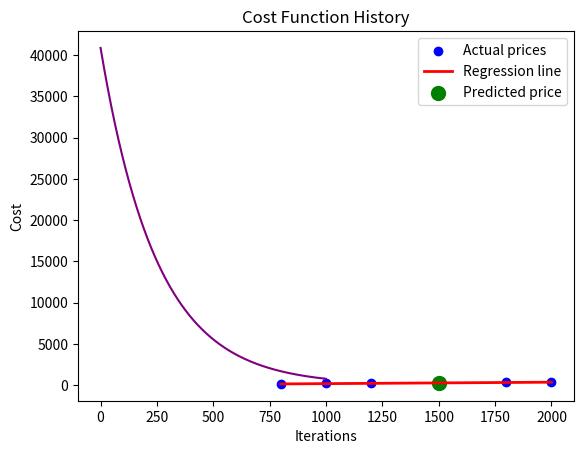

This chart was generated by the following Python code:
import numpy as np
import matplotlib.pyplot as plt

# Predefined input data: house sizes in square feet and corresponding prices in thousands of dollars
house_size = np.array([800, 1000, 1200, 1500, 1800, 2000])  # Size in sq ft
price = np.array([150, 200, 240, 300, 350, 400])  # Price in $1000s

# Normalize house sizes
house_size_normalized = (house_size - np.mean(house_size)) / np.std(house_size)

# Function to calculate the squared error cost
def compute_cost(X, y, theta):
    m = len(y)  # Number of data points
    predictions = X.dot(theta)  # Calculate predictions
    errors = predictions - y  # Calculate errors
    cost = (1/(2*m)) * np.sum(errors**2)  # Compute the squared error cost
    return cost

# Function to perform linear regression using gradient descent
def gradient_descent(X, y, learning_rate=0.001, iterations=1000):
    m = len(y)  # Number of data points
    X_b = np.c_[np.ones((m, 1)), X]  # Add bias term (intercept) to X
    theta = np.zeros(2)  # Initialize weights (slope and intercept)
    
    cost_history = []  # Store cost history for analysis

    # Gradient descent algorithm
    for _ in range(iterations):
        predictions = X_b.dot(theta)  # Calculate predictions
        errors = predictions - y  # Calculate errors
        gradients = (2/m) * X_b.T.dot(errors)  # Calculate gradients
        theta -= learning_rate * gradients  # Update weights
        cost = compute_cost(X_b, y, theta)  # Compute cost
        cost_history.append(cost)  # Save cost to history

    return theta, cost_history

# Perform gradient descent to find slope and intercept
theta, cost_history = gradient_descent(house_size_normalized, price, learning_rate=0.001, iterations=1000)

# Function to predict house price given size
def predict_price(size):
    normalized_size = (size - np.mean(house_size)) / np.std(house_size)  # Normalize input size
    return theta[0] + theta[1] * normalized_size

# Example prediction
random_size = 1500  # size in square feet
predicted_price = predict_price(random_size)
print(f"The predicted price for a house of size {random_size} sq ft is ${predicted_price:.2f} thousands.")

# Plotting the results
plt.scatter(house_size, price, color='blue', label='Actual prices')
plt.plot(house_size, predict_price(house_size), color='red', linewidth=2, label='Regression line')
plt.scatter(random_size, predicted_price, color='green', label='Predicted price', s=100)
plt.title('House Price Prediction using Gradient Descent')
plt.xlabel('Size (sq ft)')
plt.ylabel('Price ($1000s)')
plt.legend()
plt.grid()
plt.show()

# Plotting the cost history
plt.plot(cost_history, color='purple')
plt.title('Cost Function History')
plt.xlabel('Iterations')
plt.ylabel('Cost')
plt.grid()
plt.show()